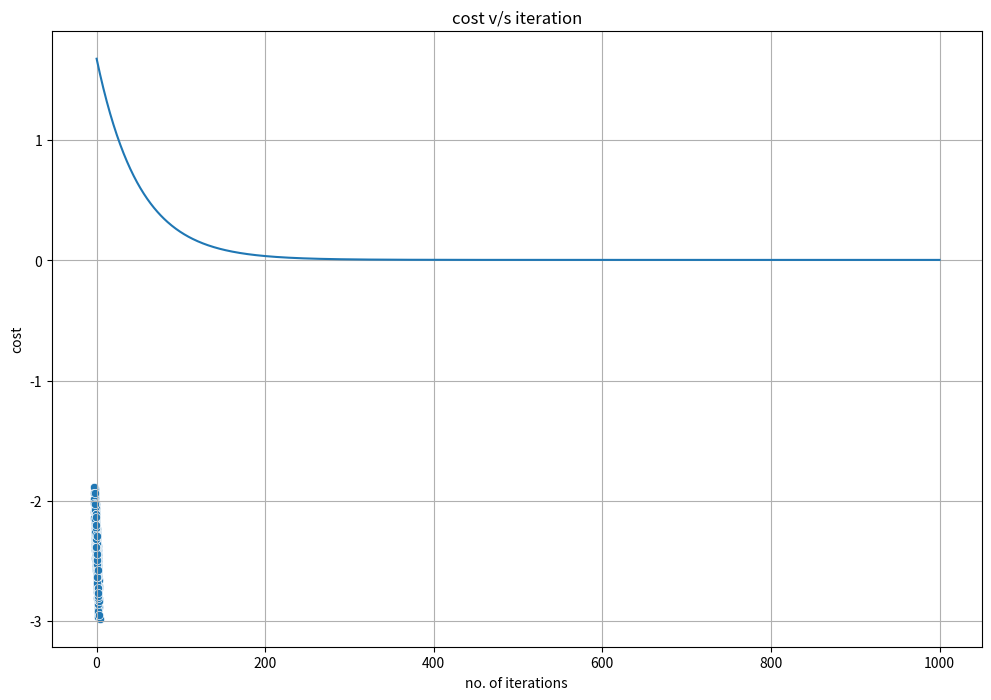
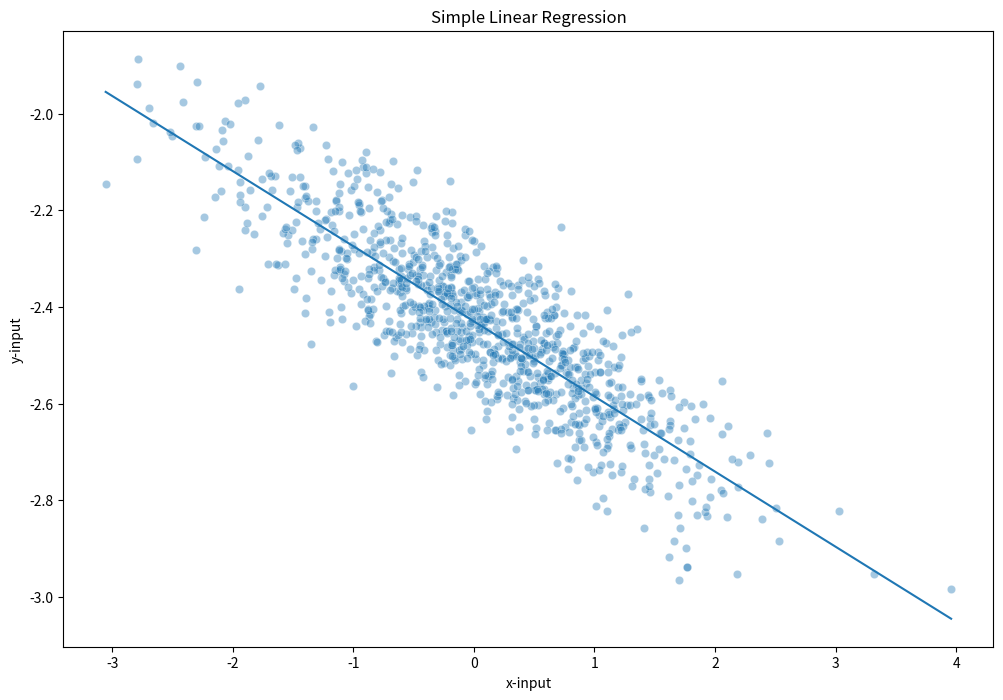

Python code for these plots, in order:
#!/usr/bin/env python
# coding: utf-8

# # Implementing Simple Linear Regression from scratch.
# 

# # Importing Libraries
# * numpy, also known as numerical python. It is a package that deals with multidimentional array.
# * seaborn and matplotlib are libraries that helps in data visualisation.

# In[ ]:


#Simple Linear Regression

#Importing
import numpy as np
import seaborn as sns
import matplotlib.pyplot as plt

get_ipython().run_line_magic('matplotlib', 'inline')


# # Generating Data
# * For performing Simple Linear Regression we need to generate data.
# * x -> input
# * y -> output
# * w and b -> parameters
# * To generate random data we use np.random.randn().
# * np.random.seed() is used to repeatedly generate same random data.

# In[ ]:


#generating data for simple linear regression
np.random.seed(1)

x=np.random.randn(1000,1)  
w=np.random.randn()
b=np.random.randn()

y=x*w+b +(np.random.randn(1000,1)*0.09)  #this last term of np.random.randn() is to add noise in data


# # Visualising generated data

# In[ ]:


# plt.title('Generated data')
plt.figure(figsize=(12,8))
plt.title('Generated data')
plt.xlabel('input(x)')
plt.ylabel('output(y)')
sns.scatterplot(x=x[:,0],y=y[:,0])
plt.grid(True)
plt.show()


# # Creating model
# * SimpleLinearRegression class is created which has three functions:-
# 
#     1. predict() -> takes input 'x' and returns predicted output 'y_pred'.
#     2. cost() -> takes input 'true y' and 'predicted y' and returns the cost.
#     3. fit() ->takes input 'x' 'y' and optional arguments learning_rate and interations, it works as follows:-
#         * initailizes parameters with random values.
#         * predicts values.
#         * computes cost.
#         * uses gradient descent algorithm for optimisation.
#         * plots cost vs number of iterations.

# In[ ]:


class SimpleLinearRegression():
    def __init__(self):
        self.parameters={}
        self.m=None
    
    
    def predict(self,X):
        self.m=X.shape[0]
        try:
            y_pred=self.parameters['w1']*X+self.parameters['b']
            return y_pred
        except KeyError:
            print('First fit your data and then predict the values')

            
    def cost(self,y_pred,y_true):
        return (np.sum(np.square(y_pred-y_true)))/(2*self.m)
     
        
    def fit(self,X,y,learning_rate=0.01,iterations=1000):
        self.parameters['w1']=np.random.randn()
        self.parameters['b']=np.random.randn()
        cost=[]
        y_pred=self.predict(X)
        cost.append(self.cost(y_pred,y))
        print('Cost at iteration number '+str(1)+' is : ',cost[0])
        for i in range(iterations):
            dw1=np.sum((y_pred-y)*X)/self.m
            db=np.sum(y_pred-y)/self.m
            
            self.parameters['w1']=self.parameters['w1']-(learning_rate*dw1)
            self.parameters['b']=self.parameters['b']-(learning_rate*db)
            
            y_pred=self.predict(X)
            cost.append(self.cost(y_pred,y))
            if (i+1)%100==0:
                print('Cost at iteration number '+str(i+1)+' is : ',cost[i])
        plt.title('cost v/s iteration')
        plt.plot(cost)
        plt.xlabel('no. of iterations')
        plt.ylabel('cost')
        plt.show()


# In[ ]:


model=SimpleLinearRegression()


# In[ ]:


model.fit(x,y)


# In[ ]:


y_pred=model.predict(x)


# In[ ]:


cost=model.cost(y_pred,y)
print(cost)


# # Visualising best fit line and the data

# In[ ]:


plt.figure(figsize=(12,8))
plt.title('Simple Linear Regression')
sns.scatterplot(x=x[:,0],y=y[:,0],alpha=0.4)
sns.lineplot(x=x[:,0],y=y_pred[:,0])
plt.xlabel('x-input')
plt.ylabel('y-input')
plt.show()


# ### If this notebook was helpful to you please do upvote and comment suggestions if any.
